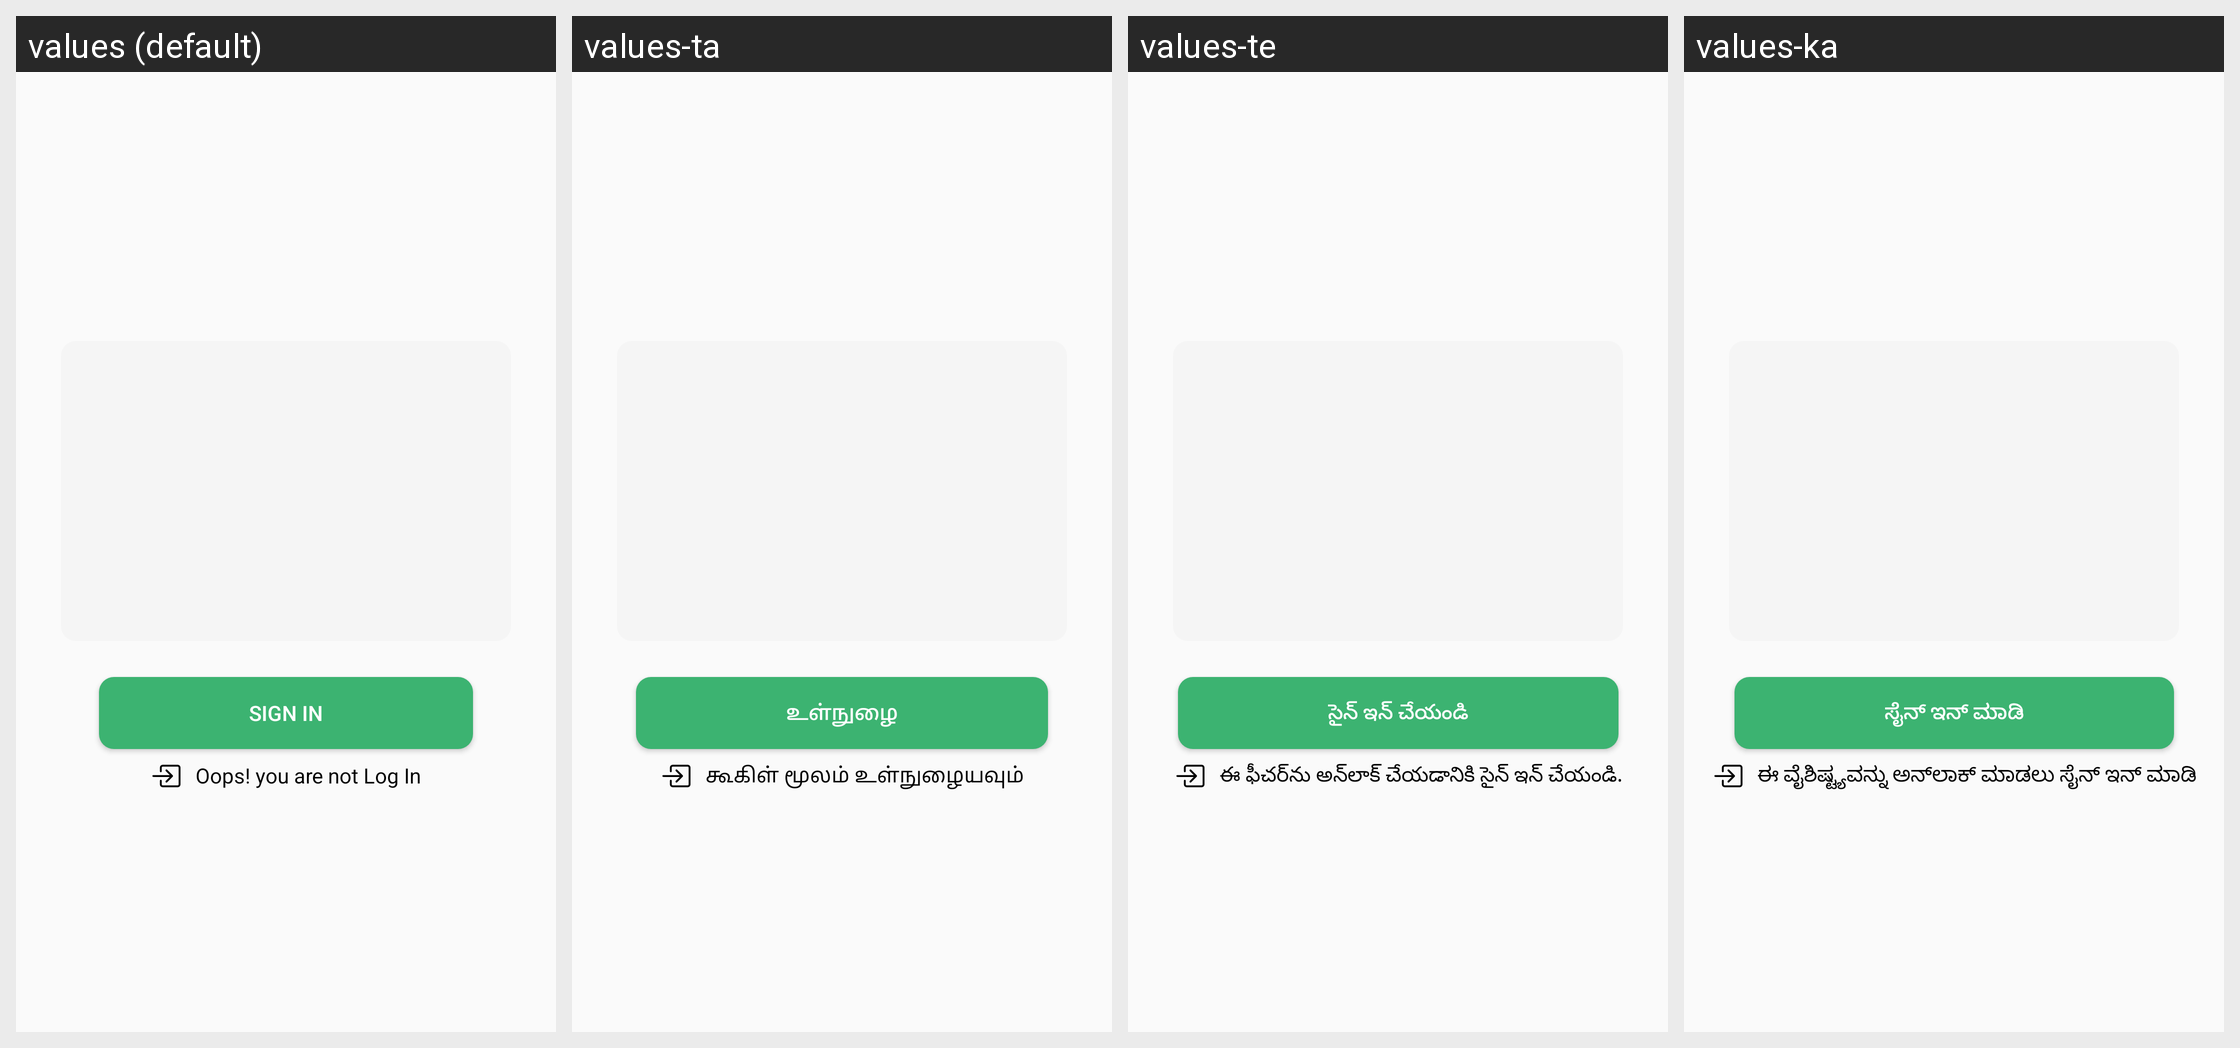

The same Android screen rendered under several of its app's locales, left to right. List the strings drawn on it with the default value and each locale's translation.
Android screen res/layout/fragment_upload.xml rendered under 4 locales, left to right: values (default), values-ta, values-te, values-ka. Device: Nexus 5 (rendered at 1080×1920; each locale shown at half size, 540×960, under a caption strip naming it); theme Theme.Krishi.
Other locales in the repository, not shown: values-hi.
Strings drawn on this screen, with the default value and each locale's value (text and hints the layout hard-codes, and strings that could not be matched under every locale, appear in the picture but are not listed):

signIn
  values: Sign In
  values-ta: உள்நுழை
  values-te: సైన్ ఇన్ చేయండి
  values-ka: ಸೈನ್ ಇನ್ ಮಾಡಿ

sign_in_info
  values: Oops! you are not Log In
  values-ta: கூகிள் மூலம் உள்நுழையவும்
  values-te: ఈ ఫీచర్‌ను అన్‌లాక్ చేయడానికి సైన్ ఇన్ చేయండి.
  values-ka: ಈ ವೈಶಿಷ್ಟ್ಯವನ್ನು ಅನ್‌ಲಾಕ್ ಮಾಡಲು ಸೈನ್ ಇನ್ ಮಾಡಿ
